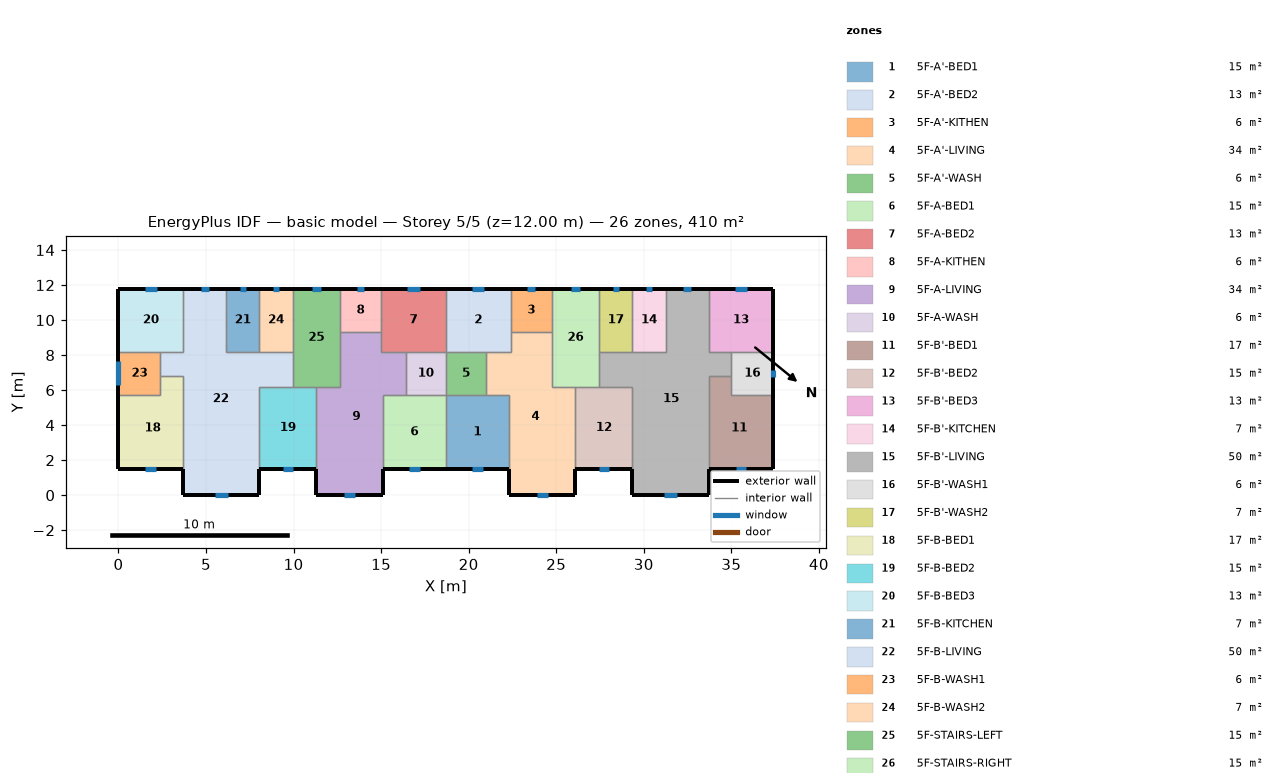
=== STOREY PLAN SPEC (per zone: floor XY polygon, exterior-wall plan segments, windows/doors) ===
zone 1: 5F-A'-BED1  (15.1 m²)
  floor: (18.70, 5.70) (22.30, 5.70) (22.30, 1.50) (18.70, 1.50)
  exterior wall: (18.70, 1.50) – (22.30, 1.50)  [3.6 m]
    window: (20.20, 1.50) – (20.80, 1.50)  [0.9 m²]
  interior walls: 4
zone 2: 5F-A'-BED2  (13.3 m²)
  floor: (18.70, 11.80) (22.40, 11.80) (22.40, 8.20) (18.70, 8.20)
  exterior wall: (22.40, 11.80) – (18.70, 11.80)  [3.7 m]
    window: (20.90, 11.80) – (20.20, 11.80)  [1.0 m²]
  interior walls: 5
zone 3: 5F-A'-KITHEN  (5.9 m²)
  floor: (24.75, 11.80) (24.75, 9.31) (22.40, 9.31) (22.40, 11.80)
  exterior wall: (24.75, 11.80) – (22.40, 11.80)  [2.3 m]
    window: (23.80, 11.80) – (23.35, 11.80)  [0.7 m²]
  interior walls: 3
zone 4: 5F-A'-LIVING  (34.3 m²)
  floor: (22.40, 9.31) (24.75, 9.31) (24.75, 6.20) (26.10, 6.20) (26.10, 0.00) (22.30, 0.00) (22.30, 5.70) (21.00, 5.70) (21.00, 8.20) (22.40, 8.20)
  exterior wall: (22.30, 1.50) – (22.30, 0.00)  [1.5 m]
  exterior wall: (26.10, 0.00) – (26.10, 1.50)  [1.5 m]
  exterior wall: (22.30, 0.00) – (26.10, 0.00)  [3.8 m]
    window: (23.88, 0.00) – (24.52, 0.00)  [1.0 m²]
  interior walls: 9
zone 5: 5F-A'-WASH  (5.7 m²)
  floor: (21.00, 8.20) (21.00, 5.70) (18.70, 5.70) (18.70, 8.20)
  interior walls: 4
zone 6: 5F-A-BED1  (15.1 m²)
  floor: (15.10, 5.70) (18.70, 5.70) (18.70, 1.50) (15.10, 1.50)
  exterior wall: (15.10, 1.50) – (18.70, 1.50)  [3.6 m]
    window: (16.60, 1.50) – (17.20, 1.50)  [0.9 m²]
  interior walls: 4
zone 7: 5F-A-BED2  (13.3 m²)
  floor: (18.70, 11.80) (18.70, 8.20) (15.00, 8.20) (15.00, 11.80)
  exterior wall: (18.70, 11.80) – (15.00, 11.80)  [3.7 m]
    window: (17.20, 11.80) – (16.50, 11.80)  [1.0 m²]
  interior walls: 5
zone 8: 5F-A-KITHEN  (5.9 m²)
  floor: (15.00, 11.80) (15.00, 9.31) (12.65, 9.31) (12.65, 11.80)
  exterior wall: (15.00, 11.80) – (12.65, 11.80)  [2.3 m]
    window: (14.05, 11.80) – (13.60, 11.80)  [0.7 m²]
  interior walls: 3
zone 9: 5F-A-LIVING  (34.3 m²)
  floor: (12.65, 9.31) (15.00, 9.31) (15.00, 8.20) (16.40, 8.20) (16.40, 5.70) (15.10, 5.70) (15.10, 0.00) (11.30, 0.00) (11.30, 6.20) (12.65, 6.20)
  exterior wall: (11.30, 1.50) – (11.30, 0.00)  [1.5 m]
  exterior wall: (15.10, 0.00) – (15.10, 1.50)  [1.5 m]
  exterior wall: (11.30, 0.00) – (15.10, 0.00)  [3.8 m]
    window: (12.88, 0.00) – (13.52, 0.00)  [1.0 m²]
  interior walls: 9
zone 10: 5F-A-WASH  (5.7 m²)
  floor: (18.70, 8.20) (18.70, 5.70) (16.40, 5.70) (16.40, 8.20)
  interior walls: 4
zone 11: 5F-B'-BED1  (17.0 m²)
  floor: (35.00, 6.80) (35.00, 5.70) (37.40, 5.70) (37.40, 1.50) (33.70, 1.50) (33.70, 6.80)
  exterior wall: (33.70, 1.50) – (37.40, 1.50)  [3.7 m]
    window: (35.24, 1.50) – (35.86, 1.50)  [0.9 m²]
  exterior wall: (37.40, 1.50) – (37.40, 5.70)  [4.2 m]
  interior walls: 4
zone 12: 5F-B'-BED2  (15.3 m²)
  floor: (26.10, 6.20) (29.35, 6.20) (29.35, 1.50) (26.10, 1.50)
  exterior wall: (26.10, 1.50) – (29.35, 1.50)  [3.3 m]
    window: (27.45, 1.50) – (28.00, 1.50)  [0.8 m²]
  interior walls: 4
zone 13: 5F-B'-BED3  (13.3 m²)
  floor: (37.40, 11.80) (37.40, 8.20) (33.70, 8.20) (33.70, 11.80)
  exterior wall: (37.40, 8.20) – (37.40, 11.80)  [3.6 m]
  exterior wall: (37.40, 11.80) – (33.70, 11.80)  [3.7 m]
    window: (35.90, 11.80) – (35.20, 11.80)  [1.0 m²]
  interior walls: 3
zone 14: 5F-B'-KITCHEN  (6.8 m²)
  floor: (29.35, 11.80) (31.25, 11.80) (31.25, 8.20) (29.35, 8.20)
  exterior wall: (31.25, 11.80) – (29.35, 11.80)  [1.9 m]
    window: (30.48, 11.80) – (30.12, 11.80)  [0.5 m²]
  interior walls: 3
zone 15: 5F-B'-LIVING  (50.1 m²)
  floor: (31.25, 11.80) (33.70, 11.80) (33.70, 8.20) (35.00, 8.20) (35.00, 6.80) (33.70, 6.80) (33.70, 0.00) (29.35, 0.00) (29.35, 6.20) (27.45, 6.20) (27.45, 8.20) (31.25, 8.20)
  exterior wall: (29.35, 1.50) – (29.35, 0.00)  [1.5 m]
  exterior wall: (33.70, 11.80) – (31.25, 11.80)  [2.5 m]
    window: (32.70, 11.80) – (32.25, 11.80)  [0.7 m²]
  exterior wall: (33.70, 0.00) – (33.70, 1.50)  [1.5 m]
  exterior wall: (29.35, 0.00) – (33.70, 0.00)  [4.4 m]
    window: (31.16, 0.00) – (31.89, 0.00)  [1.1 m²]
  interior walls: 11
zone 16: 5F-B'-WASH1  (6.0 m²)
  floor: (37.40, 8.20) (37.40, 5.70) (35.00, 5.70) (35.00, 8.20)
  exterior wall: (37.40, 5.70) – (37.40, 8.20)  [2.5 m]
    window: (37.40, 6.75) – (37.40, 7.15)  [0.6 m²]
  interior walls: 4
zone 17: 5F-B'-WASH2  (6.8 m²)
  floor: (27.45, 11.80) (29.35, 11.80) (29.35, 8.20) (27.45, 8.20)
  exterior wall: (29.35, 11.80) – (27.45, 11.80)  [1.9 m]
    window: (28.58, 11.80) – (28.22, 11.80)  [0.5 m²]
  interior walls: 3
zone 18: 5F-B-BED1  (17.0 m²)
  floor: (2.40, 6.80) (3.70, 6.80) (3.70, 1.50) (0.00, 1.50) (0.00, 5.70) (2.40, 5.70)
  exterior wall: (0.00, 1.50) – (3.70, 1.50)  [3.7 m]
    window: (1.54, 1.50) – (2.16, 1.50)  [0.9 m²]
  exterior wall: (0.00, 5.70) – (0.00, 1.50)  [4.2 m]
  interior walls: 4
zone 19: 5F-B-BED2  (15.3 m²)
  floor: (8.05, 6.20) (11.30, 6.20) (11.30, 1.50) (8.05, 1.50)
  exterior wall: (8.05, 1.50) – (11.30, 1.50)  [3.3 m]
    window: (9.40, 1.50) – (9.95, 1.50)  [0.8 m²]
  interior walls: 4
zone 20: 5F-B-BED3  (13.3 m²)
  floor: (0.00, 11.80) (3.70, 11.80) (3.70, 8.20) (0.00, 8.20)
  exterior wall: (3.70, 11.80) – (0.00, 11.80)  [3.7 m]
    window: (2.20, 11.80) – (1.50, 11.80)  [1.0 m²]
  exterior wall: (0.00, 11.80) – (0.00, 8.20)  [3.6 m]
  interior walls: 3
zone 21: 5F-B-KITCHEN  (6.8 m²)
  floor: (8.05, 11.80) (8.05, 8.20) (6.15, 8.20) (6.15, 11.80)
  exterior wall: (8.05, 11.80) – (6.15, 11.80)  [1.9 m]
    window: (7.28, 11.80) – (6.92, 11.80)  [0.5 m²]
  interior walls: 3
zone 22: 5F-B-LIVING  (50.1 m²)
  floor: (3.70, 11.80) (6.15, 11.80) (6.15, 8.20) (9.95, 8.20) (9.95, 6.20) (8.05, 6.20) (8.05, 0.00) (3.70, 0.00) (3.70, 6.80) (2.40, 6.80) (2.40, 8.20) (3.70, 8.20)
  exterior wall: (6.15, 11.80) – (3.70, 11.80)  [2.5 m]
    window: (5.15, 11.80) – (4.70, 11.80)  [0.7 m²]
  exterior wall: (8.05, 0.00) – (8.05, 1.50)  [1.5 m]
  exterior wall: (3.70, 0.00) – (8.05, 0.00)  [4.3 m]
    window: (5.51, 0.00) – (6.24, 0.00)  [1.1 m²]
  exterior wall: (3.70, 1.50) – (3.70, 0.00)  [1.5 m]
  interior walls: 11
zone 23: 5F-B-WASH1  (6.0 m²)
  floor: (2.40, 8.20) (2.40, 5.70) (0.00, 5.70) (0.00, 8.20)
  exterior wall: (0.00, 8.20) – (0.00, 5.70)  [2.5 m]
    window: (0.00, 7.64) – (0.00, 6.26)  [2.1 m²]
  interior walls: 4
zone 24: 5F-B-WASH2  (6.8 m²)
  floor: (9.95, 11.80) (9.95, 8.20) (8.05, 8.20) (8.05, 11.80)
  exterior wall: (9.95, 11.80) – (8.05, 11.80)  [1.9 m]
    window: (9.18, 11.80) – (8.82, 11.80)  [0.5 m²]
  interior walls: 3
zone 25: 5F-STAIRS-LEFT  (15.1 m²)
  floor: (9.95, 11.80) (12.65, 11.80) (12.65, 6.20) (9.95, 6.20)
  exterior wall: (12.65, 11.80) – (9.95, 11.80)  [2.7 m]
    window: (11.55, 11.80) – (11.05, 11.80)  [0.8 m²]
  interior walls: 6
zone 26: 5F-STAIRS-RIGHT  (15.1 m²)
  floor: (27.45, 11.80) (27.45, 6.20) (24.75, 6.20) (24.75, 11.80)
  exterior wall: (27.45, 11.80) – (24.75, 11.80)  [2.7 m]
    window: (26.35, 11.80) – (25.85, 11.80)  [0.8 m²]
  interior walls: 6

=== DERIVED (storey summary) ===
Building: basic model
Storey: 5 of 5  (floor level z = 12.00 m)
Storey gross floor area: 409.7 m²
Zones on this storey: 26
  - 5F-A'-BED1: floor 15.1 m²; exterior wall 3.6 m (10.8 m²); 1 window(s) 0.9 m²; WWR 8.4%
  - 5F-A'-BED2: floor 13.3 m²; exterior wall 3.7 m (11.1 m²); 1 window(s) 1.0 m²; WWR 9.4%
  - 5F-A'-KITHEN: floor 5.9 m²; exterior wall 2.3 m (7.0 m²); 1 window(s) 0.7 m²; WWR 9.4%
  - 5F-A'-LIVING: floor 34.3 m²; exterior wall 6.8 m (20.4 m²); 1 window(s) 1.0 m²; WWR 4.7%
  - 5F-A'-WASH: floor 5.7 m²
  - 5F-A-BED1: floor 15.1 m²; exterior wall 3.6 m (10.8 m²); 1 window(s) 0.9 m²; WWR 8.4%
  - 5F-A-BED2: floor 13.3 m²; exterior wall 3.7 m (11.1 m²); 1 window(s) 1.0 m²; WWR 9.4%
  - 5F-A-KITHEN: floor 5.9 m²; exterior wall 2.3 m (7.0 m²); 1 window(s) 0.7 m²; WWR 9.4%
  - 5F-A-LIVING: floor 34.3 m²; exterior wall 6.8 m (20.4 m²); 1 window(s) 1.0 m²; WWR 4.7%
  - 5F-A-WASH: floor 5.7 m²
  - 5F-B'-BED1: floor 17.0 m²; exterior wall 7.9 m (23.7 m²); 1 window(s) 0.9 m²; WWR 3.9%
  - 5F-B'-BED2: floor 15.3 m²; exterior wall 3.3 m (9.8 m²); 1 window(s) 0.8 m²; WWR 8.4%
  - 5F-B'-BED3: floor 13.3 m²; exterior wall 7.3 m (21.9 m²); 1 window(s) 1.0 m²; WWR 4.8%
  - 5F-B'-KITCHEN: floor 6.8 m²; exterior wall 1.9 m (5.7 m²); 1 window(s) 0.5 m²; WWR 9.4%
  - 5F-B'-LIVING: floor 50.1 m²; exterior wall 9.8 m (29.4 m²); 2 window(s) 1.8 m²; WWR 6.1%
  - 5F-B'-WASH1: floor 6.0 m²; exterior wall 2.5 m (7.5 m²); 1 window(s) 0.6 m²; WWR 7.9%
  - 5F-B'-WASH2: floor 6.8 m²; exterior wall 1.9 m (5.7 m²); 1 window(s) 0.5 m²; WWR 9.4%
  - 5F-B-BED1: floor 17.0 m²; exterior wall 7.9 m (23.7 m²); 1 window(s) 0.9 m²; WWR 3.9%
  - 5F-B-BED2: floor 15.3 m²; exterior wall 3.3 m (9.8 m²); 1 window(s) 0.8 m²; WWR 8.4%
  - 5F-B-BED3: floor 13.3 m²; exterior wall 7.3 m (21.9 m²); 1 window(s) 1.0 m²; WWR 4.8%
  - 5F-B-KITCHEN: floor 6.8 m²; exterior wall 1.9 m (5.7 m²); 1 window(s) 0.5 m²; WWR 9.4%
  - 5F-B-LIVING: floor 50.1 m²; exterior wall 9.8 m (29.4 m²); 2 window(s) 1.8 m²; WWR 6.1%
  - 5F-B-WASH1: floor 6.0 m²; exterior wall 2.5 m (7.5 m²); 1 window(s) 2.1 m²; WWR 27.4%
  - 5F-B-WASH2: floor 6.8 m²; exterior wall 1.9 m (5.7 m²); 1 window(s) 0.5 m²; WWR 9.4%
  - 5F-STAIRS-LEFT: floor 15.1 m²; exterior wall 2.7 m (8.1 m²); 1 window(s) 0.8 m²; WWR 9.4%
  - 5F-STAIRS-RIGHT: floor 15.1 m²; exterior wall 2.7 m (8.1 m²); 1 window(s) 0.8 m²; WWR 9.4%
Zone adjacency (shared interzone walls):
  - 5F-A'-BED1 ↔ 5F-A'-LIVING
  - 5F-A'-BED1 ↔ 5F-A'-WASH
  - 5F-A'-BED1 ↔ 5F-A-BED1
  - 5F-A'-BED2 ↔ 5F-A'-KITHEN
  - 5F-A'-BED2 ↔ 5F-A'-LIVING
  - 5F-A'-BED2 ↔ 5F-A'-WASH
  - 5F-A'-BED2 ↔ 5F-A-BED2
  - 5F-A'-KITHEN ↔ 5F-A'-LIVING
  - 5F-A'-KITHEN ↔ 5F-STAIRS-RIGHT
  - 5F-A'-LIVING ↔ 5F-A'-WASH
  - 5F-A'-LIVING ↔ 5F-B'-BED2
  - 5F-A'-LIVING ↔ 5F-STAIRS-RIGHT
  - 5F-A'-WASH ↔ 5F-A-WASH
  - 5F-A-BED1 ↔ 5F-A-LIVING
  - 5F-A-BED1 ↔ 5F-A-WASH
  - 5F-A-BED2 ↔ 5F-A-KITHEN
  - 5F-A-BED2 ↔ 5F-A-LIVING
  - 5F-A-BED2 ↔ 5F-A-WASH
  - 5F-A-KITHEN ↔ 5F-A-LIVING
  - 5F-A-KITHEN ↔ 5F-STAIRS-LEFT
  - 5F-A-LIVING ↔ 5F-A-WASH
  - 5F-A-LIVING ↔ 5F-B-BED2
  - 5F-A-LIVING ↔ 5F-STAIRS-LEFT
  - 5F-B'-BED1 ↔ 5F-B'-LIVING
  - 5F-B'-BED1 ↔ 5F-B'-WASH1
  - 5F-B'-BED2 ↔ 5F-B'-LIVING
  - 5F-B'-BED2 ↔ 5F-STAIRS-RIGHT
  - 5F-B'-BED3 ↔ 5F-B'-LIVING
  - 5F-B'-BED3 ↔ 5F-B'-WASH1
  - 5F-B'-KITCHEN ↔ 5F-B'-LIVING
  - 5F-B'-KITCHEN ↔ 5F-B'-WASH2
  - 5F-B'-LIVING ↔ 5F-B'-WASH1
  - 5F-B'-LIVING ↔ 5F-B'-WASH2
  - 5F-B'-LIVING ↔ 5F-STAIRS-RIGHT
  - 5F-B'-WASH2 ↔ 5F-STAIRS-RIGHT
  - 5F-B-BED1 ↔ 5F-B-LIVING
  - 5F-B-BED1 ↔ 5F-B-WASH1
  - 5F-B-BED2 ↔ 5F-B-LIVING
  - 5F-B-BED2 ↔ 5F-STAIRS-LEFT
  - 5F-B-BED3 ↔ 5F-B-LIVING
  - 5F-B-BED3 ↔ 5F-B-WASH1
  - 5F-B-KITCHEN ↔ 5F-B-LIVING
  - 5F-B-KITCHEN ↔ 5F-B-WASH2
  - 5F-B-LIVING ↔ 5F-B-WASH1
  - 5F-B-LIVING ↔ 5F-B-WASH2
  - 5F-B-LIVING ↔ 5F-STAIRS-LEFT
  - 5F-B-WASH2 ↔ 5F-STAIRS-LEFT